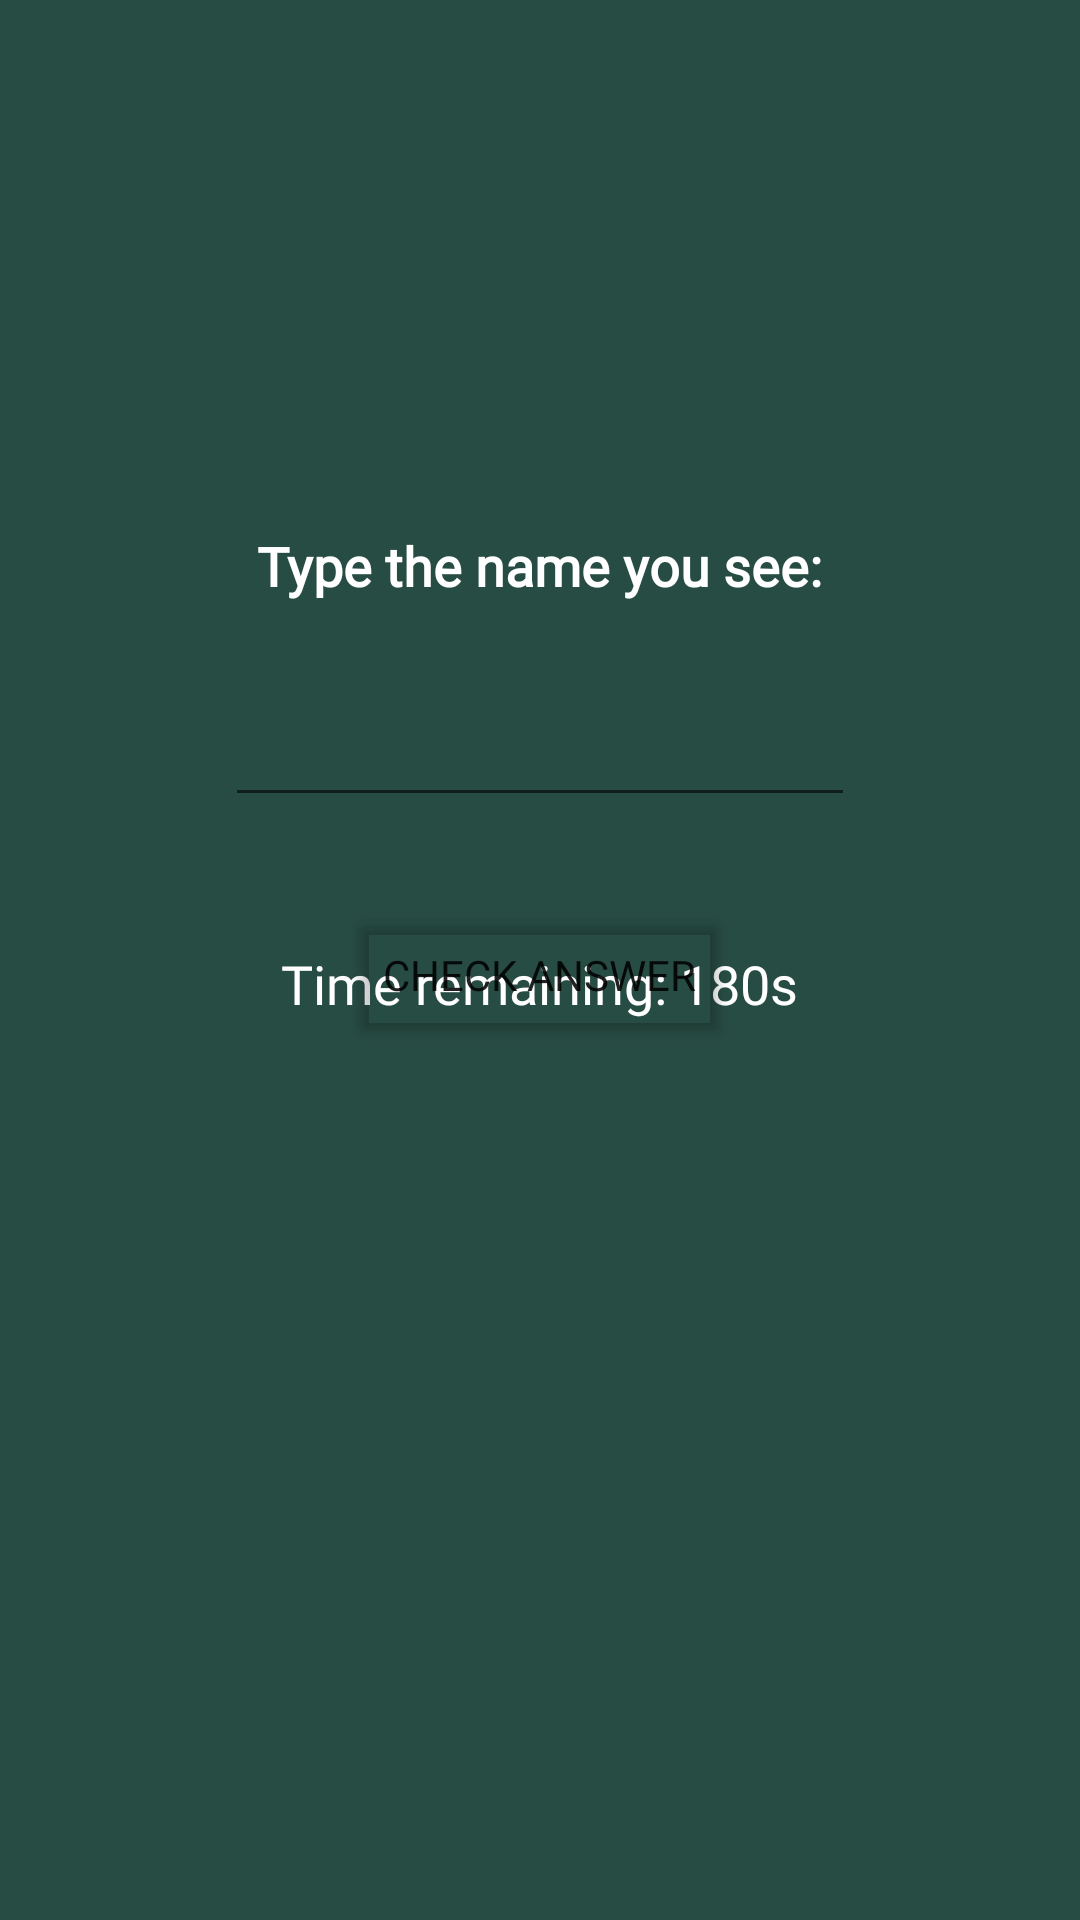

The Android layout XML behind this screen, and the referenced resources:
<!-- AndroidManifest.xml: application theme Theme.LearningKidsApp -->
<!-- res/layout/activity_name_game.xml -->
<?xml version="1.0" encoding="utf-8"?>

<RelativeLayout xmlns:android="http://schemas.android.com/apk/res/android"
    xmlns:app="http://schemas.android.com/apk/res-auto"
    xmlns:tools="http://schemas.android.com/tools"
    android:layout_width="match_parent"
    android:layout_height="match_parent"
    tools:context=".MainActivity"
    android:background="#274c43">

    <TextView
        android:id="@+id/UserName"
        android:layout_width="wrap_content"
        android:layout_height="wrap_content"
        android:layout_alignParentTop="true"
        android:layout_centerHorizontal="true"
        android:layout_marginTop="67dp"
        android:text=""
        android:fontFamily="@font/chalk"
        android:textColor="#FFFFFF"
        android:textSize="34sp"
        android:textStyle="bold" />

    <TextView
        android:id="@+id/question"
        android:layout_width="wrap_content"
        android:layout_height="wrap_content"
        android:layout_below="@+id/UserName"
        android:layout_centerHorizontal="true"
        android:layout_marginTop="64dp"
        android:fontFamily="@font/chalk"
        android:text="Type the name you see:"
        android:textAllCaps="false"
        android:textColor="#FFFF"
        android:textSize="18sp"
        android:textStyle="bold" />

    <EditText
        android:id="@+id/answer"
        android:layout_width="wrap_content"
        android:layout_height="wrap_content"
        android:layout_alignParentTop="true"
        android:layout_centerHorizontal="true"
        android:layout_marginTop="231dp"
        android:ems="10"
        android:fontFamily="@font/chalk"
        android:inputType="textPersonName"
        android:text=""
        android:textColor="#FFFFFF" />

    <TextView
        android:id="@+id/timerTextView"
        android:layout_width="wrap_content"
        android:layout_height="wrap_content"
        android:layout_centerHorizontal="true"
        android:layout_alignParentBottom="true"
        android:layout_marginBottom="300dp"
        android:fontFamily="@font/chalk"
        android:text="Time remaining: 180s"
        android:textColor="#FFFFFF"
        android:textSize="18sp" />

    <Button
        android:id="@+id/check"
        android:layout_width="wrap_content"
        android:layout_height="wrap_content"
        android:layout_alignParentTop="true"
        android:layout_centerHorizontal="true"
        android:layout_marginTop="301dp"
        android:fontFamily="@font/chalk"
        android:text="Check Answer"
        app:backgroundTint="#00510000"
        app:iconPadding="8dp"
        app:strokeColor="#FFFFFF"
        app:strokeWidth="2dp" />

</RelativeLayout>
<!-- resources referenced by this layout -->
<resources>
  <style name="Theme.LearningKidsApp" parent="Theme.MaterialComponents.DayNight.NoActionBar">
          
          <item name="colorPrimary">@color/purple_500</item>
          <item name="colorPrimaryVariant">@color/purple_700</item>
          <item name="colorOnPrimary">@color/white</item>
          
          <item name="colorSecondary">@color/teal_200</item>
          <item name="colorSecondaryVariant">@color/teal_700</item>
          <item name="colorOnSecondary">@color/black</item>
          
          <item name="android:statusBarColor" tools:targetApi="21">?attr/colorPrimaryVariant</item>
          
      </style>
  <!-- not gathered from this repository: default colours our renderer supplied (Android Studio template values) -->
  <color name="purple_500">#FF6200EE</color>
  <color name="purple_700">#FF3700B3</color>
  <color name="teal_200">#FF03DAC5</color>
  <color name="teal_700">#FF018786</color>
  <color name="black">#FF000000</color>
  <color name="white">#FFFFFFFF</color>
</resources>
